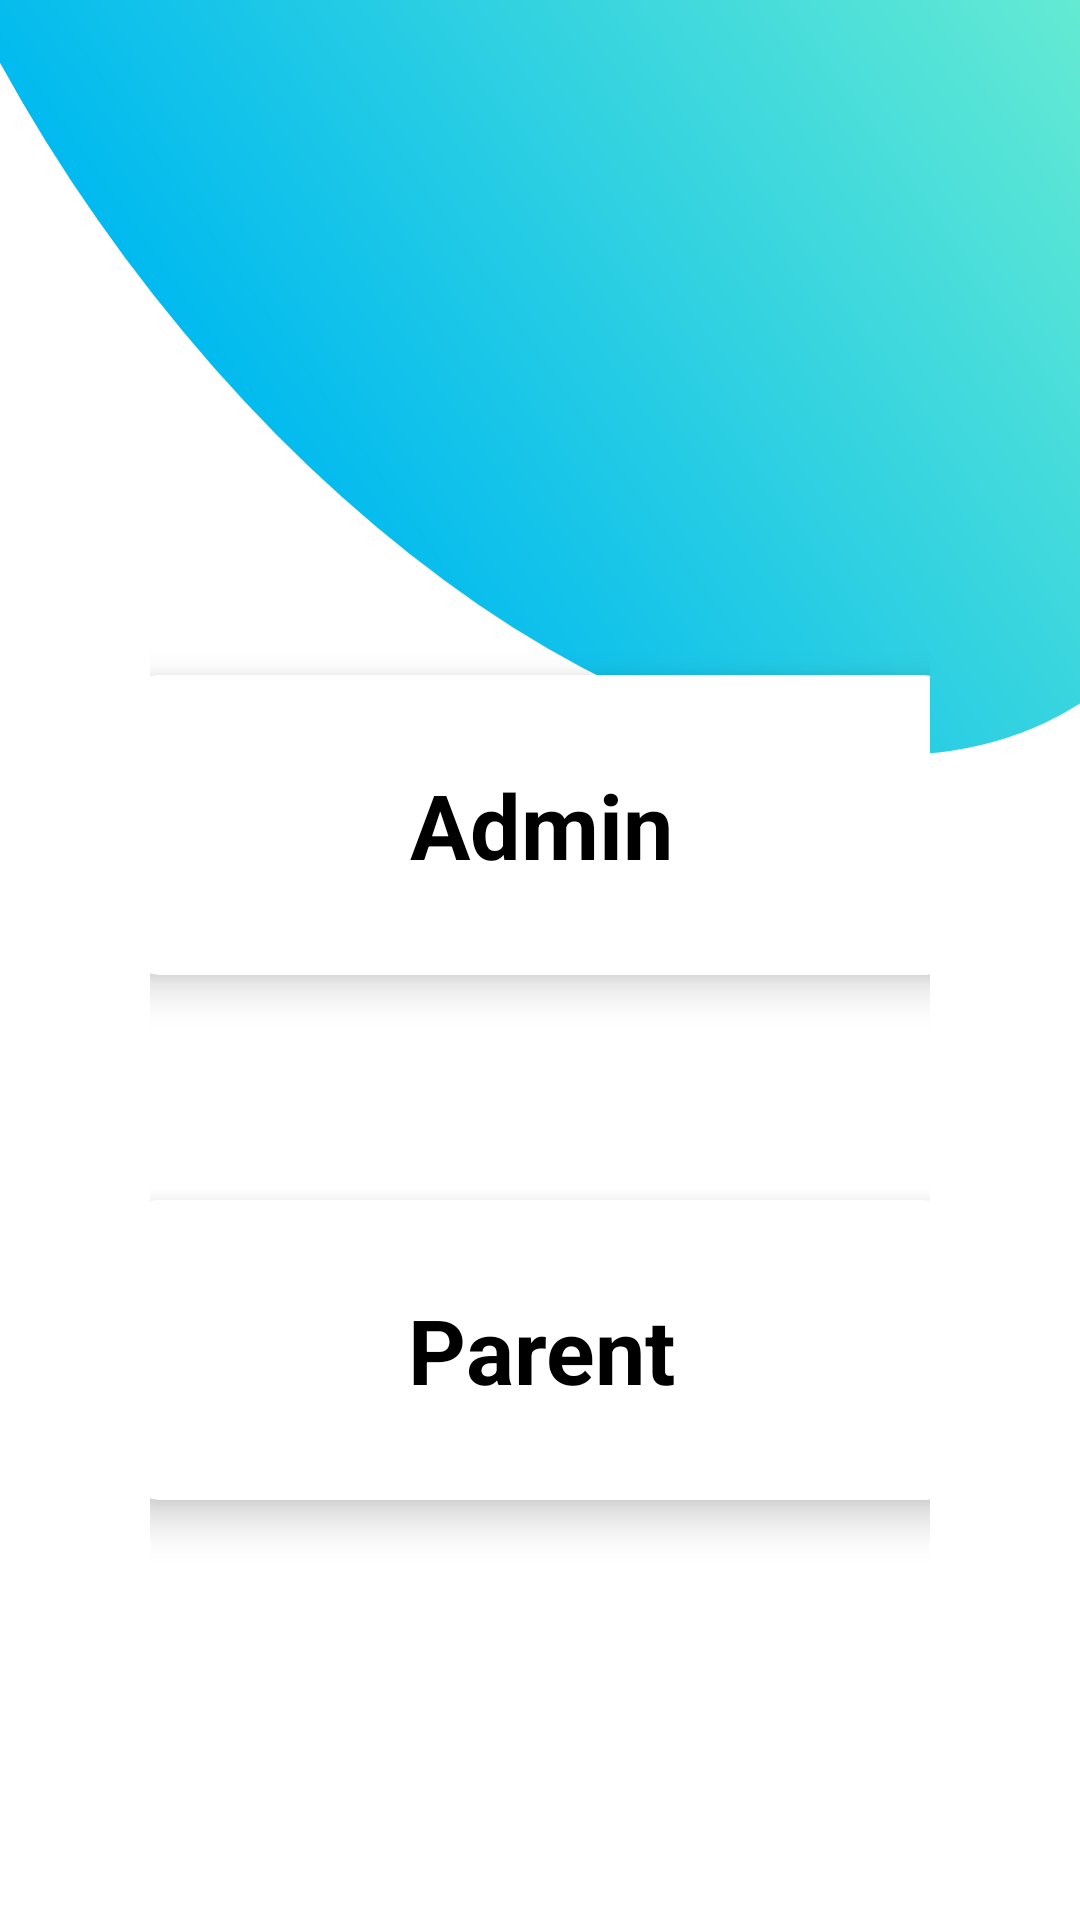

The Android layout XML behind this screen, and the referenced resources:
<!-- AndroidManifest.xml: application theme Theme.EVaccinationApp -->
<!-- res/layout/activity_home_page.xml -->
<?xml version="1.0" encoding="utf-8"?>
<androidx.constraintlayout.widget.ConstraintLayout xmlns:android="http://schemas.android.com/apk/res/android"
    xmlns:app="http://schemas.android.com/apk/res-auto"
    xmlns:tools="http://schemas.android.com/tools"
    android:layout_width="match_parent"
    android:layout_height="match_parent"
    tools:context=".HomePage">

    <ImageView
        android:id="@+id/homepage_back"
        android:rotation="145"
        android:translationY="-350dp"
        android:layout_width="match_parent"
        android:layout_height="match_parent"
        app:layout_constraintEnd_toEndOf="parent"
        app:layout_constraintStart_toStartOf="parent"
        app:layout_constraintTop_toTopOf="parent"
        app:srcCompat="@drawable/backgroundhome" />


    <androidx.constraintlayout.widget.ConstraintLayout
        android:id="@+id/card_container"
        android:layout_width="match_parent"
        android:layout_height="match_parent"
        android:layout_marginTop="100dp"
        android:padding="50dp"
        app:layout_constraintEnd_toEndOf="parent"
        app:layout_constraintStart_toStartOf="parent"
        app:layout_constraintTop_toTopOf="parent">


        <androidx.cardview.widget.CardView
            android:id="@+id/card_admin"
            android:layout_width="275dp"
            android:layout_height="100dp"
            android:layout_marginTop="75dp"
            app:cardCornerRadius="10dp"
            app:cardElevation="8dp"
            app:layout_constraintEnd_toEndOf="parent"
            app:layout_constraintStart_toStartOf="parent"
            app:layout_constraintTop_toTopOf="parent">

            <TextView
                android:id="@+id/textView_admin"
                android:layout_width="match_parent"
                android:layout_height="match_parent"
                android:gravity="clip_horizontal|center|center_vertical"
                android:text="Admin"
                android:textAllCaps="false"
                android:textColor="@color/black"
                android:textSize="30sp"
                android:textStyle="bold" />
        </androidx.cardview.widget.CardView>

        <androidx.cardview.widget.CardView
            android:id="@+id/card_parent"
            android:layout_width="275dp"
            android:layout_height="100dp"
            android:layout_marginTop="75dp"
            app:cardCornerRadius="10dp"
            app:cardElevation="8dp"
            app:layout_constraintEnd_toEndOf="parent"
            app:layout_constraintStart_toStartOf="parent"
            app:layout_constraintTop_toBottomOf="@id/card_admin">

            <TextView
                android:id="@+id/textView_parent"
                android:layout_width="match_parent"
                android:layout_height="match_parent"
                android:gravity="clip_horizontal|center|center_vertical"
                android:text="Parent"
                android:textColor="@color/black"
                android:textSize="30sp"
                android:textStyle="bold" />
        </androidx.cardview.widget.CardView>
    </androidx.constraintlayout.widget.ConstraintLayout>



</androidx.constraintlayout.widget.ConstraintLayout>
<!-- resources referenced by this layout -->
<resources>
  <color name="black">#FF000000</color>
  <!-- drawable backgroundhome (drawable) -->
  <?xml version="1.0" encoding="utf-8"?>
  <shape xmlns:android="http://schemas.android.com/apk/res/android"
      android:shape="oval">
  
      <gradient
          android:startColor="#74F2CE"
          android:endColor="#01BAEF"/>
  
  </shape>
  <style name="Theme.EVaccinationApp" parent="Theme.MaterialComponents.DayNight.DarkActionBar">
          
          <item name="colorPrimary">@color/purple_500</item>
          <item name="colorAccent">@color/btnColor</item>
          <item name="colorPrimaryVariant">@color/purple_700</item>
          <item name="colorOnPrimary">@color/white</item>
          
          <item name="colorSecondary">@color/teal_200</item>
          <item name="colorSecondaryVariant">@color/teal_700</item>
          <item name="colorOnSecondary">@color/black</item>
          
          <item name="android:statusBarColor" tools:targetApi="l">?attr/colorPrimaryVariant</item>
          
      </style>
  <color name="purple_500">#FF6200EE</color>
  <color name="btnColor">#090033</color>
  <color name="purple_700">#FF3700B3</color>
  <color name="white">#FFFFFFFF</color>
  <color name="teal_200">#FF03DAC5</color>
  <color name="teal_700">#FF018786</color>
</resources>
